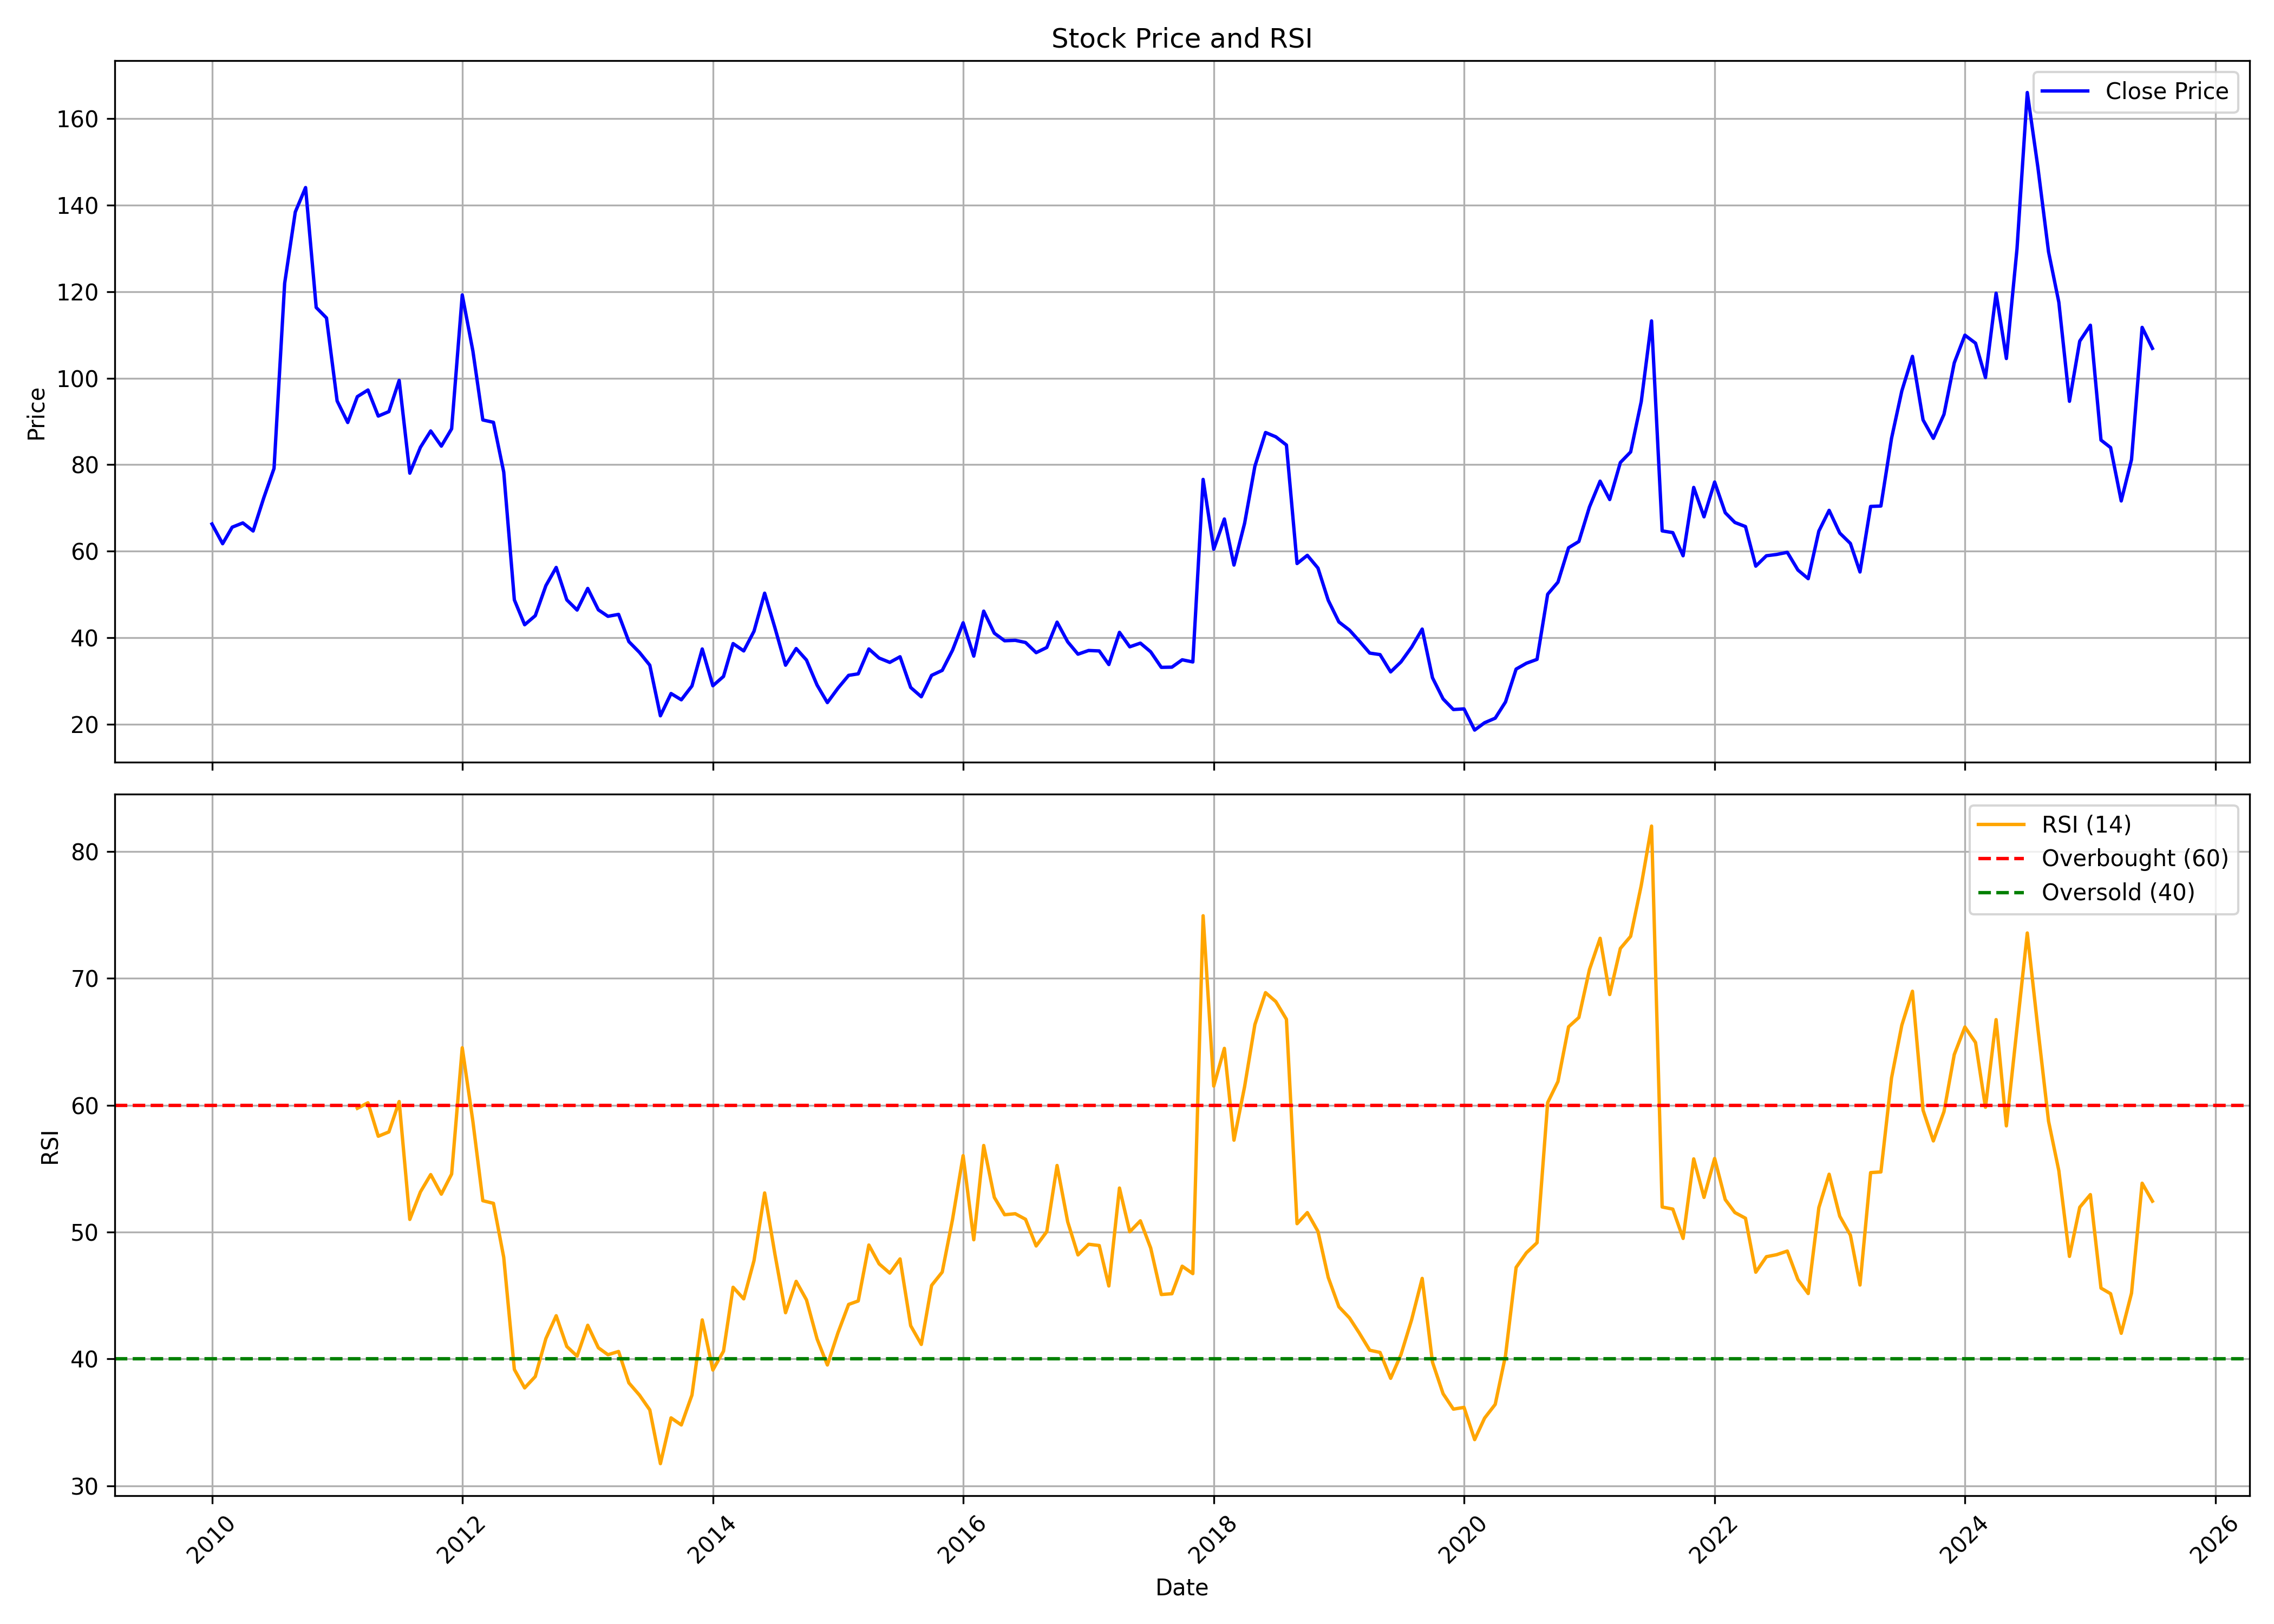

The data file committed next to this chart (first rows):
, date, symbol, open, high, low, close, volume, rsi
0, 2010-01-01, INDSWFTLAB, 73.8, 77.72, 60.61, 66.3, 1877093, 
1, 2010-02-01, INDSWFTLAB, 66.69, 70.61, 61, 61.73, 1227723, 
2, 2010-03-01, INDSWFTLAB, 61.73, 80.52, 61.29, 65.56, 2444336, 
3, 2010-04-01, INDSWFTLAB, 65.85, 72.08, 63.89, 66.54, 1560004, 
4, 2010-05-01, INDSWFTLAB, 67.37, 70.12, 56.93, 64.68, 1457186, 
5, 2010-06-01, INDSWFTLAB, 65.66, 75.42, 63.89, 72.33, 2447907, 
6, 2010-07-01, INDSWFTLAB, 72.57, 83.7, 69.34, 79.14, 4204305, 
7, 2010-08-01, INDSWFTLAB, 80.32, 128.9, 75.27, 121.9, 19546698, 
8, 2010-09-01, INDSWFTLAB, 122.8, 152.4, 121.2, 138.4, 9232689, 
9, 2010-10-01, INDSWFTLAB, 140.4, 149.7, 130.7, 144.1, 4129726, 
10, 2010-11-01, INDSWFTLAB, 145.2, 156.2, 97.86, 116.4, 4011350, 
11, 2010-12-01, INDSWFTLAB, 117.4, 125.4, 85.01, 113.9, 4335359, 
12, 2011-01-01, INDSWFTLAB, 114.4, 119.6, 88.18, 94.75, 2343521, 
13, 2011-02-01, INDSWFTLAB, 95.79, 112.2, 84.07, 89.76, 2579216, 
14, 2011-03-01, INDSWFTLAB, 90.2, 100, 86.1, 95.74, 2319258, 59.75
15, 2011-04-01, INDSWFTLAB, 96.38, 108.2, 94.9, 97.27, 1745027, 60.19
16, 2011-05-01, INDSWFTLAB, 97.07, 99.35, 84.62, 91.24, 1348379, 57.55
17, 2011-06-01, INDSWFTLAB, 91.49, 102.1, 88.08, 92.28, 1961177, 57.89
18, 2011-07-01, INDSWFTLAB, 93.61, 105, 92.53, 99.5, 1736124, 60.29
19, 2011-08-01, INDSWFTLAB, 99.35, 100.7, 73.15, 78.04, 1012299, 51
20, 2011-09-01, INDSWFTLAB, 78.04, 90.85, 77.11, 84.03, 1028366, 53.17
21, 2011-10-01, INDSWFTLAB, 84.0, 90.2, 81.1, 87.8, 694669, 54.53
22, 2011-11-01, INDSWFTLAB, 88.0, 109.4, 78.5, 84.3, 1634320, 52.99
23, 2011-12-01, INDSWFTLAB, 86.0, 94.9, 75.5, 88.3, 1520987, 54.57
24, 2012-01-01, INDSWFTLAB, 87.0, 121.4, 87.0, 119.2, 2378972, 64.53
25, 2012-02-01, INDSWFTLAB, 120.1, 133.3, 100.6, 106.3, 2693469, 58.73
26, 2012-03-01, INDSWFTLAB, 108.9, 108.9, 87.2, 90.35, 813573, 52.47
27, 2012-04-01, INDSWFTLAB, 91.15, 105.4, 89.45, 89.8, 1129234, 52.27
28, 2012-05-01, INDSWFTLAB, 89.65, 95.7, 76.65, 78.3, 951168, 48.01
29, 2012-06-01, INDSWFTLAB, 78.25, 78.25, 45.8, 48.75, 4133220, 39.18
30, 2012-07-01, INDSWFTLAB, 50.05, 55.55, 41.7, 43.0, 2278680, 37.72
31, 2012-08-01, INDSWFTLAB, 42.5, 49.95, 38.95, 45.1, 2385215, 38.62
32, 2012-09-01, INDSWFTLAB, 45.8, 62.35, 45.8, 52.05, 12959744, 41.61
33, 2012-10-01, INDSWFTLAB, 52.1, 58.2, 50.0, 56.25, 3071028, 43.41
34, 2012-11-01, INDSWFTLAB, 55.65, 57.7, 46.15, 48.75, 1107252, 40.98
35, 2012-12-01, INDSWFTLAB, 49.0, 52.5, 45.85, 46.4, 1008607, 40.23
36, 2013-01-01, INDSWFTLAB, 46.55, 61.05, 46.3, 51.4, 6571602, 42.66
37, 2013-02-01, INDSWFTLAB, 51.25, 52.7, 45.0, 46.45, 1457612, 40.88
38, 2013-03-01, INDSWFTLAB, 47.0, 53.2, 41.6, 44.95, 1871299, 40.34
39, 2013-04-01, INDSWFTLAB, 45.6, 47.8, 43.0, 45.4, 1164703, 40.59
40, 2013-05-01, INDSWFTLAB, 45.4, 47.25, 39.1, 39.1, 1074908, 38.12
41, 2013-06-01, INDSWFTLAB, 39.45, 43.4, 36.2, 36.6, 1095436, 37.15
42, 2013-07-01, INDSWFTLAB, 37.9, 38.45, 32.2, 33.65, 1092460, 35.99
43, 2013-08-01, INDSWFTLAB, 33.7, 33.95, 19.35, 21.95, 1526248, 31.75
44, 2013-09-01, INDSWFTLAB, 22.25, 33.45, 21.6, 27.1, 2277533, 35.36
45, 2013-10-01, INDSWFTLAB, 27.45, 28.65, 24.6, 25.65, 316580, 34.8
46, 2013-11-01, INDSWFTLAB, 26.0, 28.85, 25.5, 28.85, 393308, 37.16
47, 2013-12-01, INDSWFTLAB, 29.5, 43.45, 26.8, 37.4, 860397, 43.08
48, 2014-01-01, INDSWFTLAB, 35.55, 41.2, 28.0, 28.9, 537179, 39.13
49, 2014-02-01, INDSWFTLAB, 28.2, 34.1, 27.8, 31.05, 123855, 40.61
50, 2014-03-01, INDSWFTLAB, 32.0, 43.0, 31.65, 38.65, 2853776, 45.65
51, 2014-04-01, INDSWFTLAB, 40.4, 44.2, 36.55, 36.95, 2905635, 44.74
52, 2014-05-01, INDSWFTLAB, 36.95, 52.45, 36.95, 41.5, 3774613, 47.75
53, 2014-06-01, INDSWFTLAB, 44.0, 52.7, 41.8, 50.3, 4539903, 53.09
54, 2014-07-01, INDSWFTLAB, 51.0, 54.35, 41.85, 42.3, 11034768, 48.26
55, 2014-08-01, INDSWFTLAB, 41.85, 41.9, 30.4, 33.65, 3930350, 43.65
56, 2014-09-01, INDSWFTLAB, 33.7, 44.5, 32.2, 37.5, 9977120, 46.12
57, 2014-10-01, INDSWFTLAB, 37.85, 38.05, 31.75, 34.85, 1926000, 44.67
58, 2014-11-01, INDSWFTLAB, 34.8, 34.85, 28.5, 29.05, 1583440, 41.58
59, 2014-12-01, INDSWFTLAB, 28.8, 30.6, 22.05, 25.0, 1084952, 39.53
... 127 more rows
